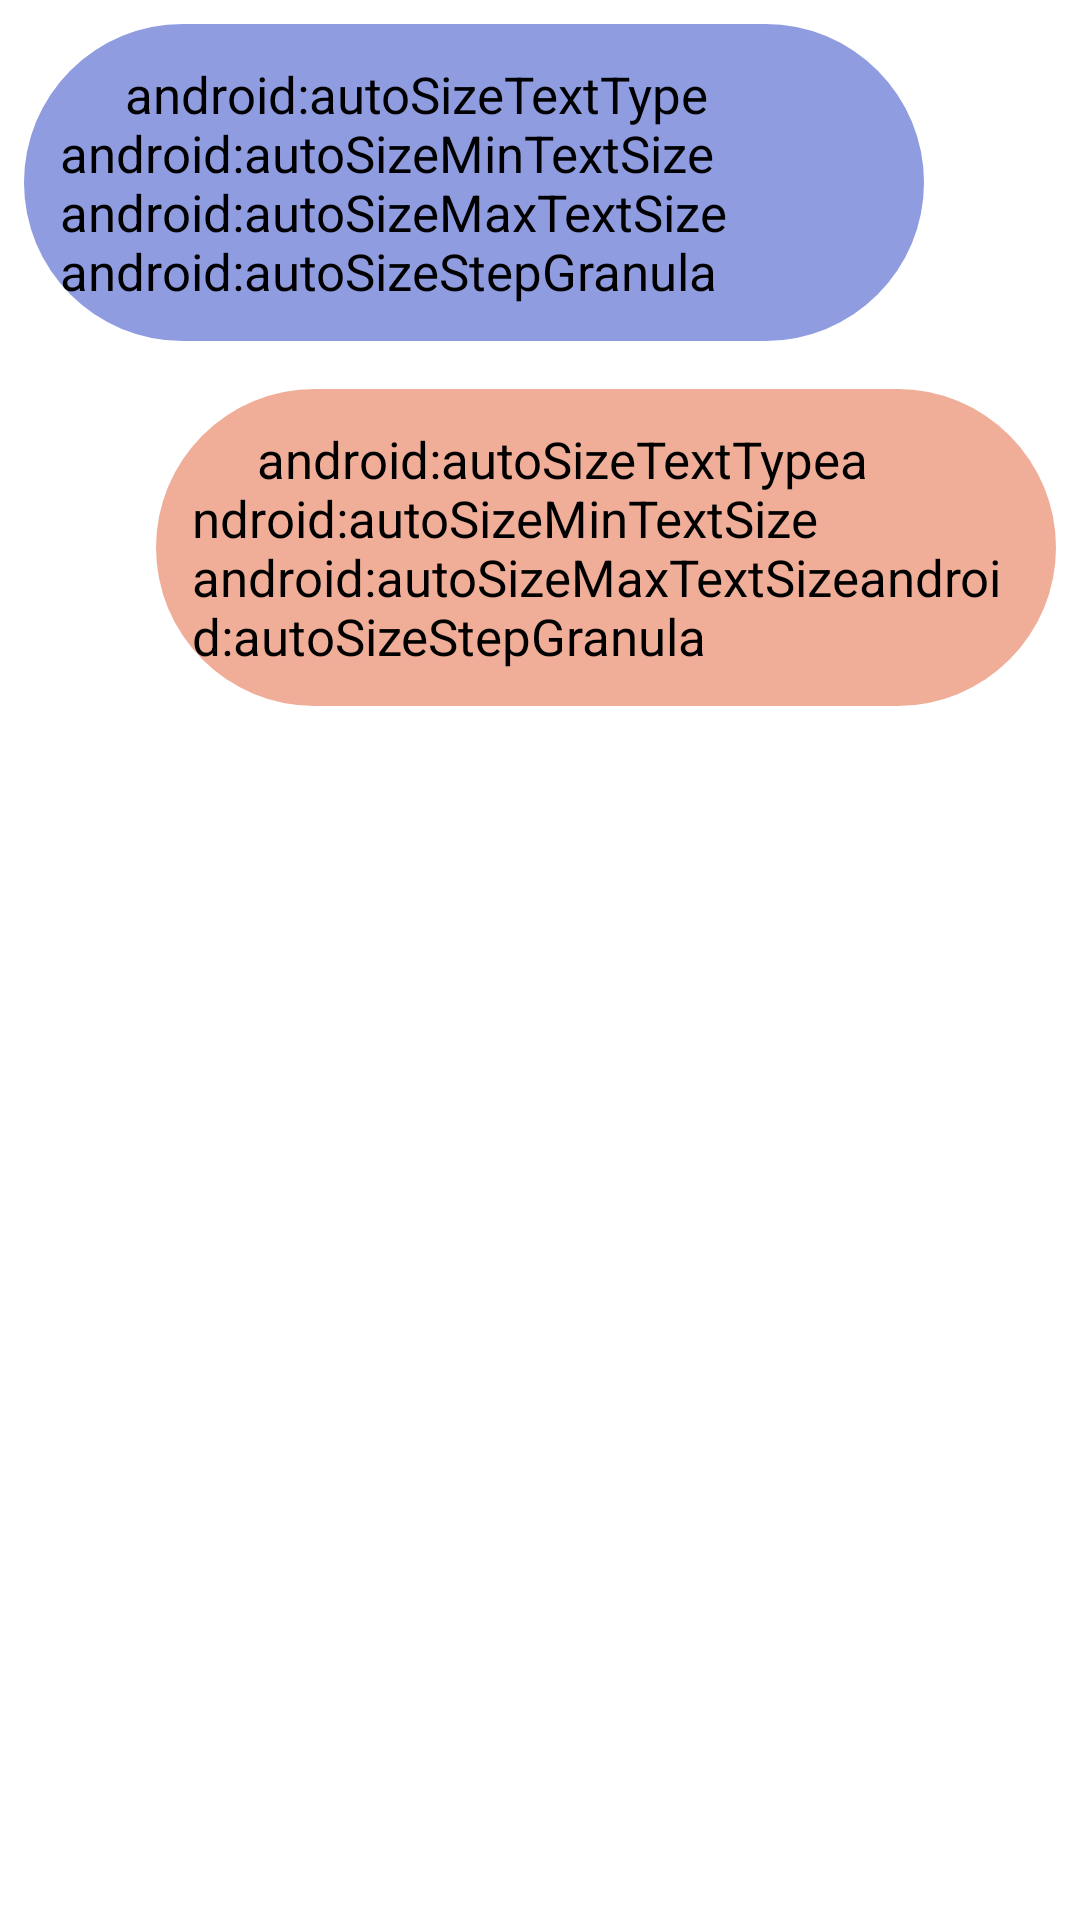

Produce the Android XML layout that renders to this screen, including the resource entries it uses.
<!-- AndroidManifest.xml: application theme Theme.TCS_Health_System -->
<!-- res/layout/chatrecycle.xml -->
<?xml version="1.0" encoding="utf-8"?>
<RelativeLayout xmlns:android="http://schemas.android.com/apk/res/android"
    android:layout_width="match_parent" android:layout_height="wrap_content">


        <TextView
            android:id="@+id/other"
            android:layout_width="wrap_content"
            android:layout_height="wrap_content"
            android:maxWidth="300dp"
            android:padding="12dp"
            android:background="@drawable/recievedtext"
            android:layout_alignParentLeft="true"
            android:layout_margin="8dp"
            android:textColor="#000"
            android:textSize="17dp"

            android:text="
    android:autoSizeTextType
    android:autoSizeMinTextSize
    android:autoSizeMaxTextSize
    android:autoSizeStepGranula"
            />
        <TextView
            android:id="@+id/user"
            android:layout_width="wrap_content"
            android:layout_height="wrap_content"
            android:maxWidth="300dp"
            android:padding="12dp"
            android:background="@drawable/usertext"
            android:layout_alignParentRight="true"
            android:layout_below="@+id/other"
            android:layout_margin="8dp"
            android:textColor="#000"
            android:textSize="17dp"
            android:text="
    android:autoSizeTextTypeandroid:autoSizeMinTextSize
    android:autoSizeMaxTextSizeandroid:autoSizeStepGranula"
            />
</RelativeLayout>
<!-- resources referenced by this layout -->
<resources>
  <!-- drawable recievedtext (drawable) -->
  <?xml version="1.0" encoding="utf-8"?>
  <shape xmlns:android="http://schemas.android.com/apk/res/android">
  
      android:shape="rectangle" android:padding="10dp"
      
      <solid android:color="#8F9CE0"/>
      <corners android:radius="10mm"/>
  </shape>
  <!-- drawable usertext (drawable) -->
  <?xml version="1.0" encoding="utf-8"?>
  <shape xmlns:android="http://schemas.android.com/apk/res/android">
  
      android:shape="rectangle" android:padding="10dp"
      
      <solid android:color="#F0AE99"/>
      <corners android:radius="10mm"/>
  </shape>
  <style name="Theme.TCS_Health_System" parent="Theme.MaterialComponents.DayNight.DarkActionBar">
          
          <item name="colorPrimary">@color/purple_500</item>
          <item name="colorPrimaryVariant">@color/purple_700</item>
          <item name="colorOnPrimary">@color/white</item>
          
          <item name="colorSecondary">@color/teal_200</item>
          <item name="colorSecondaryVariant">@color/teal_700</item>
          <item name="colorOnSecondary">@color/black</item>
          
          <item name="android:statusBarColor" tools:targetApi="l">?attr/colorPrimaryVariant</item>
          
      </style>
  <!-- not gathered from this repository: default colours our renderer supplied (Android Studio template values) -->
  <color name="purple_500">#FF6200EE</color>
  <color name="purple_700">#FF3700B3</color>
  <color name="teal_200">#FF03DAC5</color>
  <color name="teal_700">#FF018786</color>
  <color name="black">#FF000000</color>
  <color name="white">#FFFFFFFF</color>
</resources>
